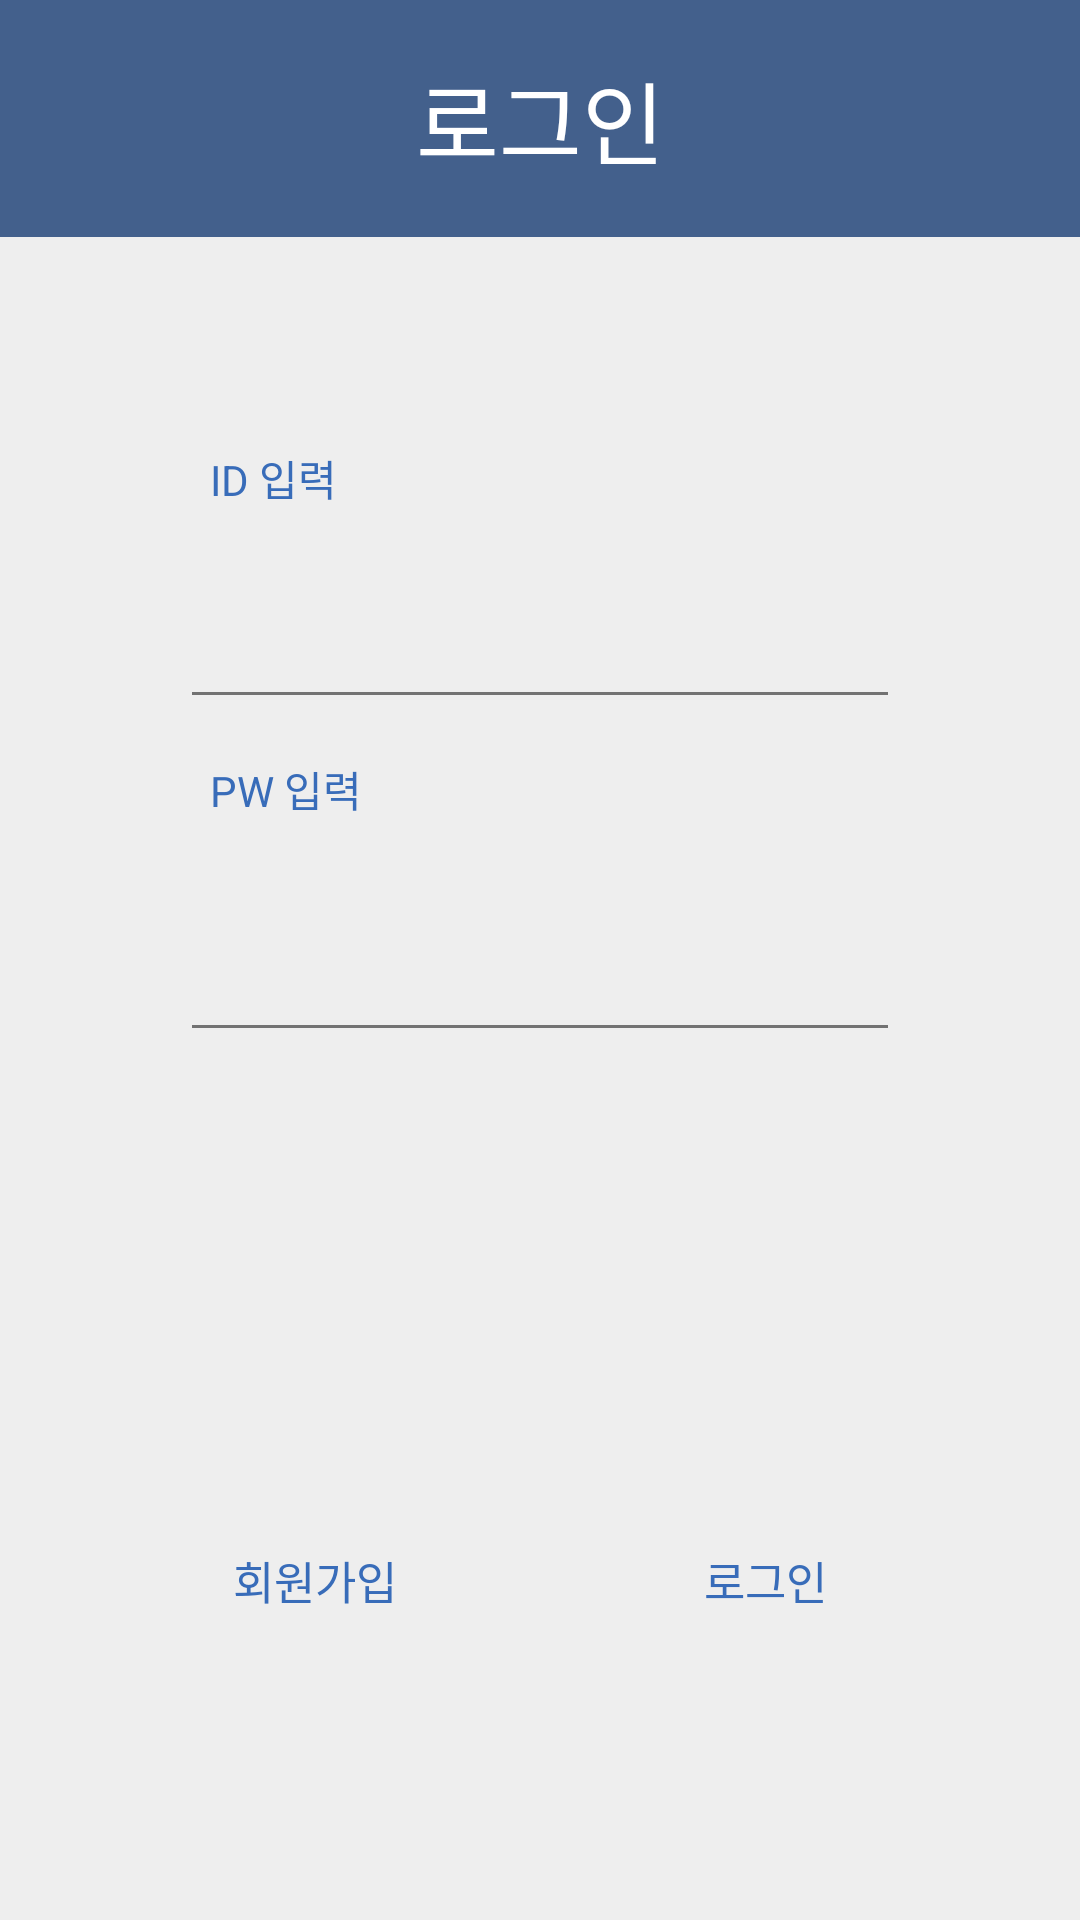

Write the Android layout XML for this screen, with the resource values it uses.
<!-- AndroidManifest.xml: application theme Theme.MobileProject_Mellivoracapensis -->
<!-- res/layout/activity_login.xml -->
<?xml version="1.0" encoding="utf-8"?>
<LinearLayout xmlns:android="http://schemas.android.com/apk/res/android"
    xmlns:app="http://schemas.android.com/apk/res-auto"
    xmlns:tools="http://schemas.android.com/tools"
    tools:context=".LoginActivity"
    android:background="#eeeeee"
    android:orientation="vertical"
    android:layout_width="match_parent"
    android:layout_height="match_parent">

    <LinearLayout
        android:layout_width="match_parent"
        android:layout_height="79dp"
        android:orientation="vertical">
        <TextView
            android:id="@+id/title"
            android:layout_width="match_parent"
            android:layout_height="match_parent"
            android:background="#43608C"
            android:gravity="center"
            android:text="로그인"
            android:textColor="#fff"
            android:textSize="30sp" />
    </LinearLayout>

    <LinearLayout
        android:padding="60dp"
        android:orientation="vertical"
        android:layout_width="match_parent"
        android:layout_height="wrap_content">
        <TextView
            android:id="@+id/tv_spec_content_1"
            android:layout_width="wrap_content"
            android:layout_height="match_parent"
            android:text="ID 입력"
            android:textColor="#386cb9"
            android:padding="10dp"/>

        <EditText
            android:id="@+id/login_id"
            android:layout_width="match_parent"
            android:layout_height="60dp"
            android:layout_marginBottom="3dp"
            android:alpha="0.87"
            android:gravity="center"
            android:padding="7dp"
            android:textColor="#000"
            android:textSize="13sp" />
        <TextView
            android:id="@+id/tv_spec_content_2"
            android:layout_width="match_parent"
            android:layout_height="48dp"
            android:text="PW 입력"
            android:textColor="#386cb9"
            android:padding="10dp"/>

        <EditText
            android:id="@+id/login_password"
            android:layout_width="match_parent"
            android:layout_height="60dp"
            android:layout_marginBottom="3dp"
            android:alpha="0.87"
            android:gravity="center"
            android:padding="7dp"
            android:textColor="#000"
            android:textSize="10sp" />

    </LinearLayout>

    <LinearLayout
        android:layout_width="match_parent"
        android:layout_height="match_parent"
        android:gravity="center"
        android:orientation="horizontal">

        <Button
            android:id="@+id/login_sign_button"
            android:layout_width="150dp"
            android:layout_height="53dp"
            android:background="#00000000"
            android:gravity="center"
            android:padding="3dp"
            android:text="회원가입"
            android:textColor="#386cb9"
            android:textSize="15sp" />

        <Button
            android:id="@+id/login_button"
            android:layout_width="150dp"
            android:layout_height="53dp"
            android:background="#00000000"
            android:gravity="center"
            android:padding="3dp"
            android:text="로그인"
            android:textColor="#386cb9"
            android:textSize="15sp" />
    </LinearLayout>
</LinearLayout>
<!-- resources referenced by this layout -->
<resources>
  <style name="Theme.MobileProject_Mellivoracapensis" parent="Theme.MaterialComponents.DayNight.DarkActionBar">
          
          <item name="colorPrimary">@color/purple_500</item>
          <item name="colorPrimaryVariant">@color/purple_700</item>
          <item name="colorOnPrimary">@color/white</item>
          
          <item name="colorSecondary">@color/teal_200</item>
          <item name="colorSecondaryVariant">@color/teal_700</item>
          <item name="colorOnSecondary">@color/black</item>
          
          <item name="android:statusBarColor" tools:targetApi="l">?attr/colorPrimaryVariant</item>
          
      </style>
  <!-- not gathered from this repository: default colours our renderer supplied (Android Studio template values) -->
  <color name="purple_500">#FF6200EE</color>
  <color name="purple_700">#FF3700B3</color>
  <color name="teal_200">#FF03DAC5</color>
  <color name="teal_700">#FF018786</color>
  <color name="black">#FF000000</color>
  <color name="white">#FFFFFFFF</color>
</resources>
